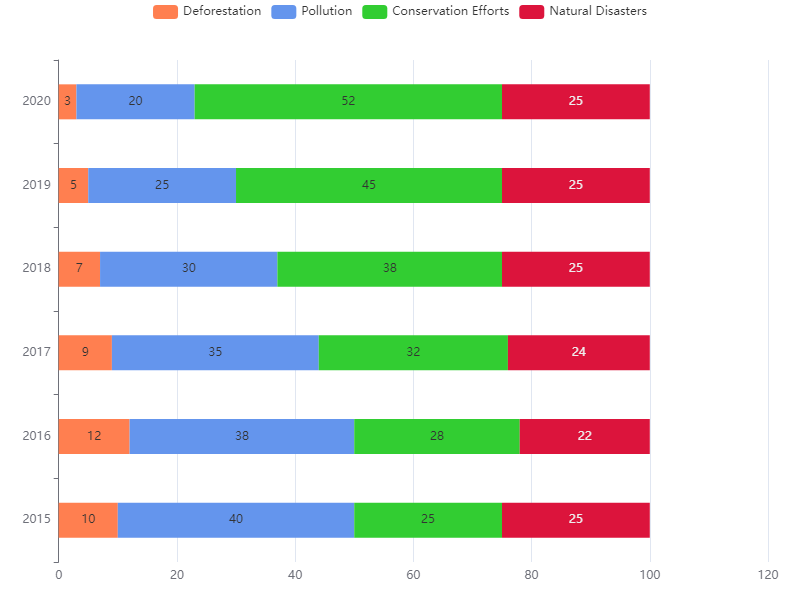

Data behind this chart, as committed beside it:
Year, Deforestation, Pollution, Conservation Efforts, Natural Disasters
2015, 10, 40, 25, 25
2016, 12, 38, 28, 22
2017, 9, 35, 32, 24
2018, 7, 30, 38, 25
2019, 5, 25, 45, 25
2020, 3, 20, 52, 25
